The GitHub repository cumason123/Typefaces contains a labelled image folder "Images" with 3 categories: Andale Mono, Arial, Georgia. Examples follow, each with its label.

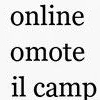
Label: Georgia

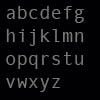
Label: Andale Mono

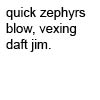
Label: Arial

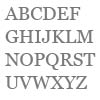
Label: Georgia

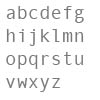
Label: Andale Mono

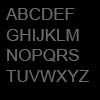
Label: Arial
